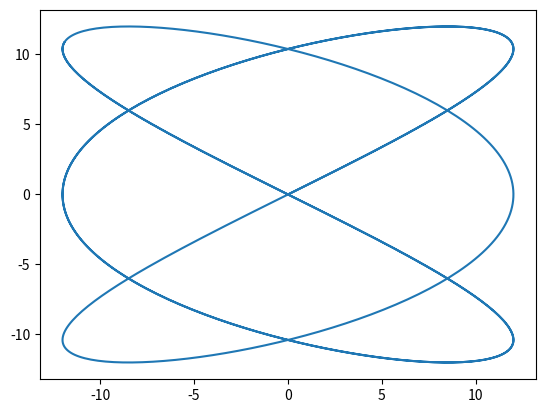

Reproduce this figure in Python.
from numpy import arange
from math import sin
from matplotlib import pyplot as p

t_arr = arange(0, 10, 0.01)

a = 3
b = 2
A = 12
B = 12
delt = 0

x_arr = [A * sin(a * t + delt) for t in t_arr]
y_arr = [B * sin(b*t) for t in t_arr]

p.plot(x_arr, y_arr)
p.show()

